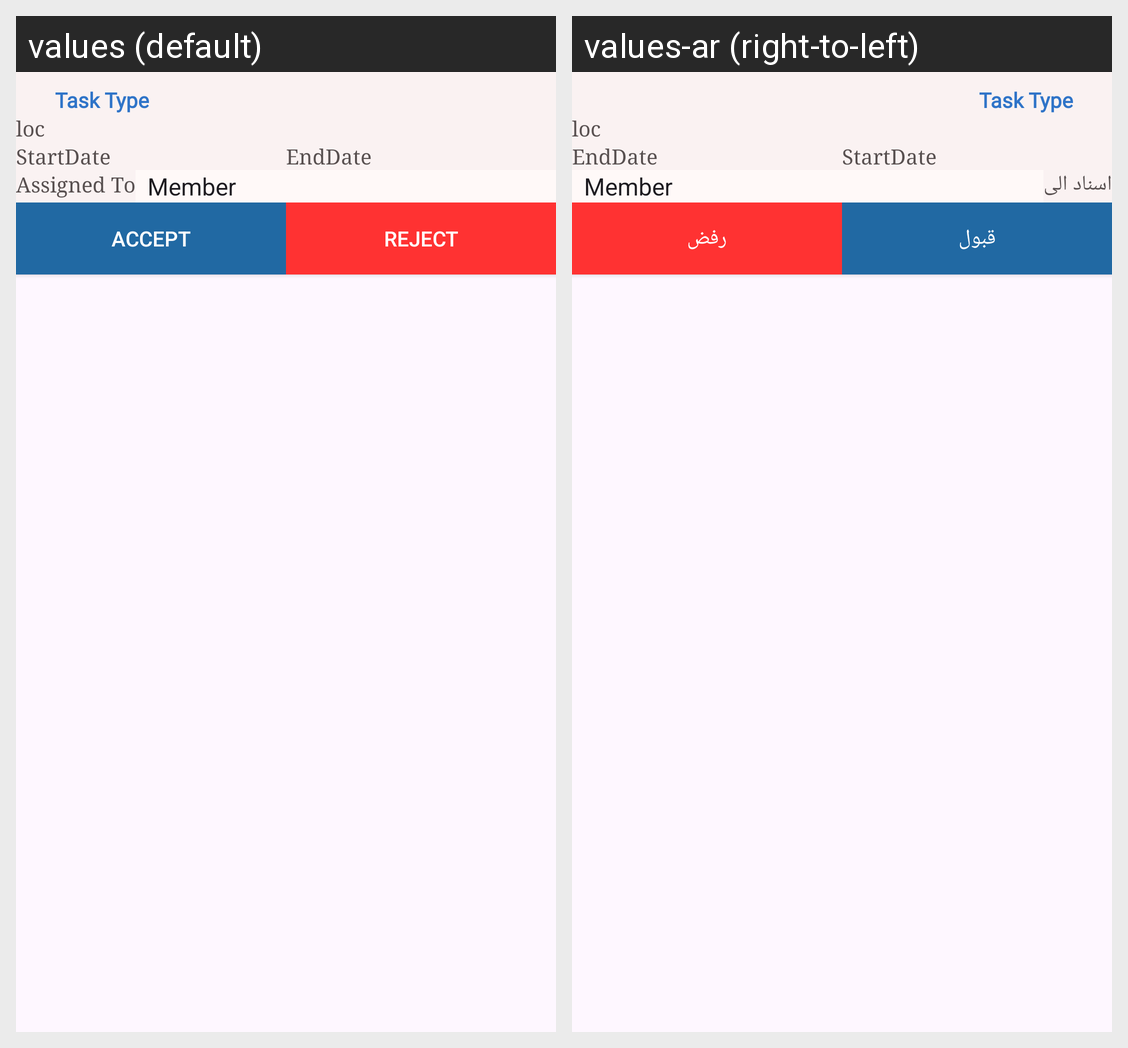

Translations of the strings shown on this Android screen, per locale in the grid:
Android screen res/layout/custom_tasks_item.xml rendered under 2 locales, left to right: values (default), values-ar (right-to-left). Device: Nexus 5 (rendered at 1080×1920; each locale shown at half size, 540×960, under a caption strip naming it); theme Theme.VolunteerApp.
Strings drawn on this screen, with the default value and each locale's value (text and hints the layout hard-codes, and strings that could not be matched under every locale, appear in the picture but are not listed):

assignToLabel
  values: Assigned To
  values-ar: اسناد الى

accept
  values: Accept
  values-ar: قبول

reject
  values: Reject
  values-ar: رفض
